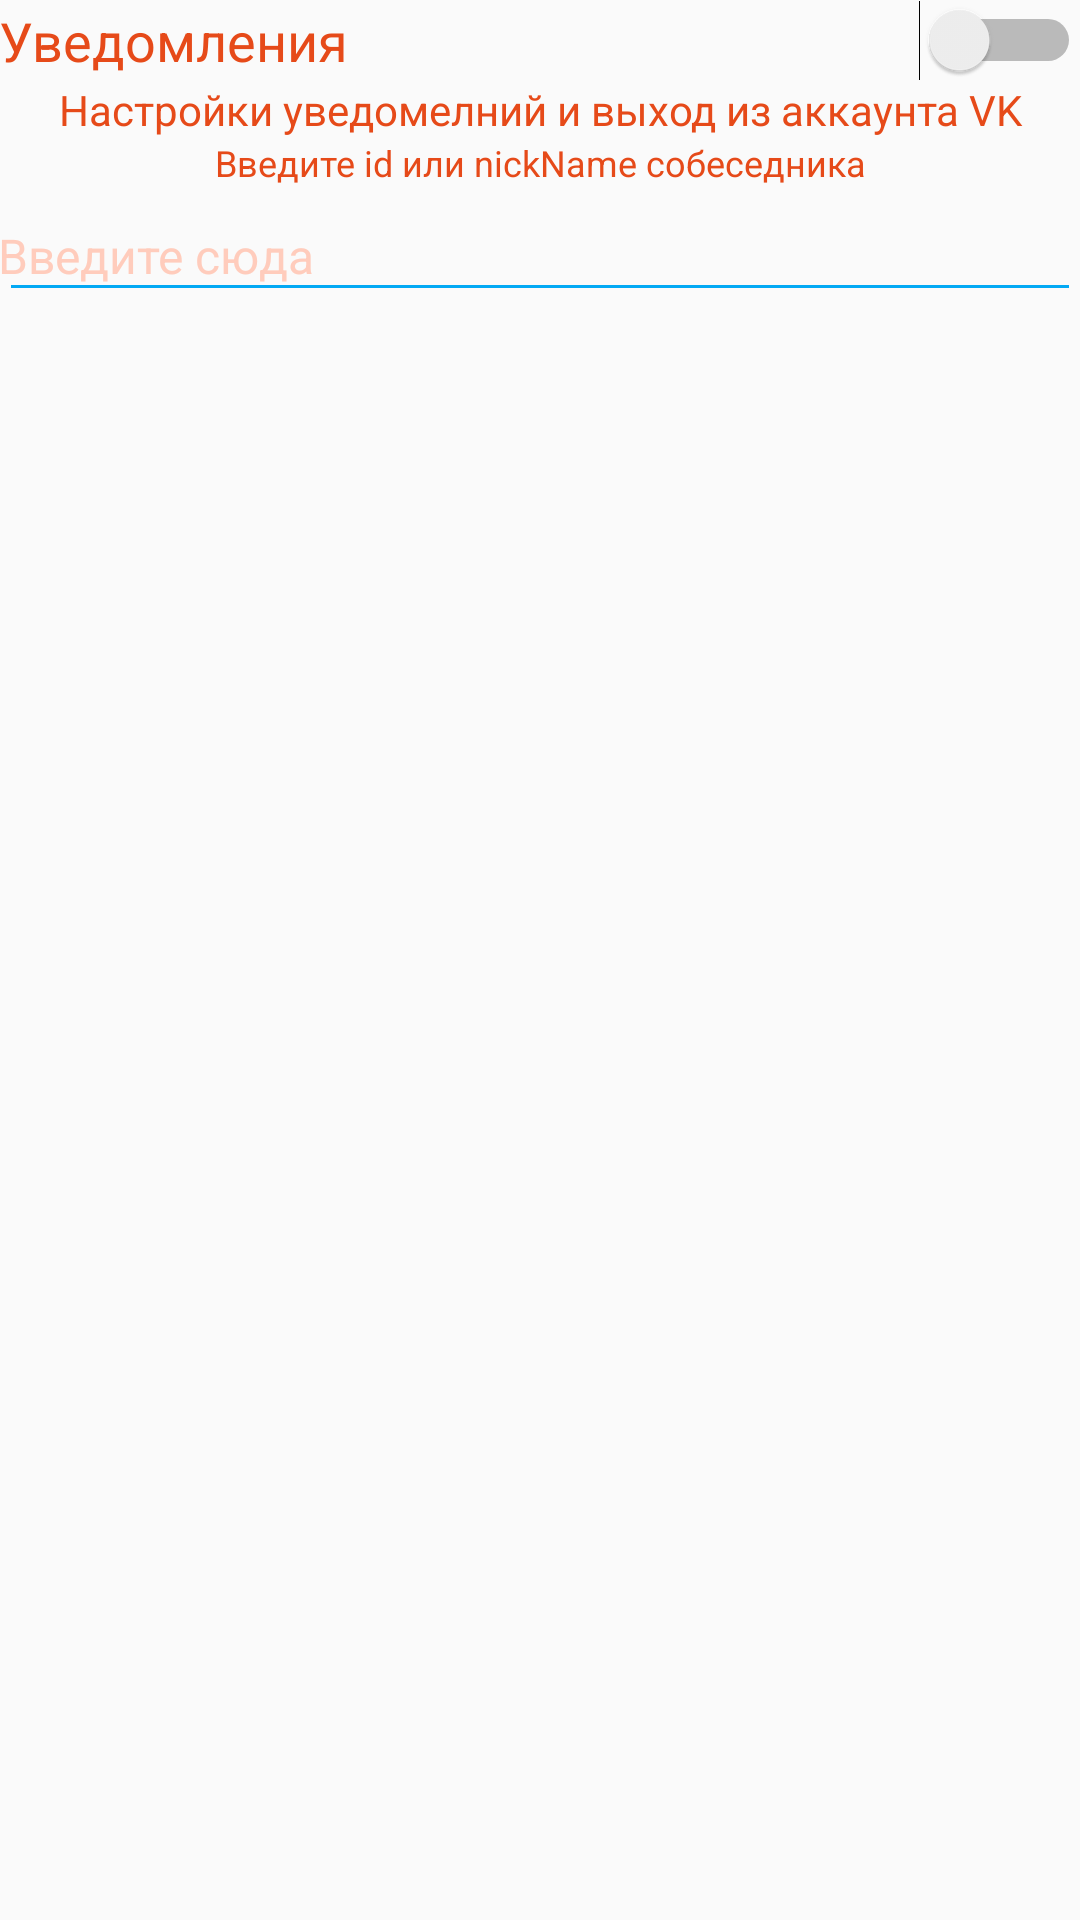

Here is an Android app screen rendered from its layout file. Give the layout XML and the strings, colors and styles it references.
<!-- AndroidManifest.xml: application theme AppTheme -->
<!-- res/layout/layout_alert_select_dialog_id.xml -->
<?xml version="1.0" encoding="utf-8"?>
<RelativeLayout xmlns:android="http://schemas.android.com/apk/res/android"
    android:paddingLeft="@dimen/defaultPadding"
    android:paddingRight="@dimen/defaultPadding"
    android:paddingTop="@dimen/defaultPadding"
    android:layout_width="match_parent"
    android:layout_height="wrap_content">
    <Switch
        android:id="@+id/notification_switch"
        android:text="Уведомления"
        android:textColor="@color/primary_dark"
        android:textSize="18sp"
        android:layout_width="match_parent"
        android:layout_height="wrap_content" />
    <TextView
        android:id="@+id/notification_settings"
        android:text="Настройки уведомелний и выход из аккаунта VK"
        android:layout_below="@+id/notification_switch"
        android:padding="@dimen/defaultPadding"
        android:textColor="@color/primary_dark"
        android:textSize="14sp"
        android:gravity="center"
        android:layout_width="match_parent"
        android:layout_height="wrap_content" />
    <TextView
        android:layout_below="@+id/notification_settings"
        android:id="@+id/title_alert_dialog"
        android:textColor="@color/primary_dark"
        android:textSize="12sp"
        android:gravity="center"
        android:text="Введите id или nickName собеседника"
        android:layout_marginBottom="4dp"
        android:layout_width="match_parent"
        android:layout_height="wrap_content" />
    <EditText
        android:id="@+id/input_user_id"
        android:layout_below="@id/title_alert_dialog"
        android:textColor="@color/accent_dark"
        android:textColorHint="@color/primary_light"
        android:hint="Введите сюда"
        android:textSize="16sp"
        android:inputType="textVisiblePassword"
        android:paddingLeft="@dimen/defaultPadding"
        android:paddingRight="@dimen/defaultPadding"
        android:paddingTop="8dp"
        android:paddingBottom="8dp"
        android:layout_width="match_parent"
        android:layout_height="wrap_content" />

</RelativeLayout>
<!-- resources referenced by this layout -->
<resources>
  <color name="primary_dark">#E64A19</color>
  <color name="primary_light">#FFCCBC</color>
  <style name="AppTheme" parent="Theme.AppCompat.Light.DarkActionBar">
          
          <item name="colorPrimary">@color/primary</item>
          <item name="colorPrimaryDark">@color/primary_dark</item>
          <item name="colorAccent">@color/accent</item>
          <item name="colorControlNormal">@color/accent</item>
          <item name="colorControlActivated">@color/accent_dark</item>
          <item name="colorControlHighlight">@color/accent_dark</item>
      </style>
  <color name="primary">#FF5722</color>
  <color name="accent">#03A9F4</color>
</resources>
